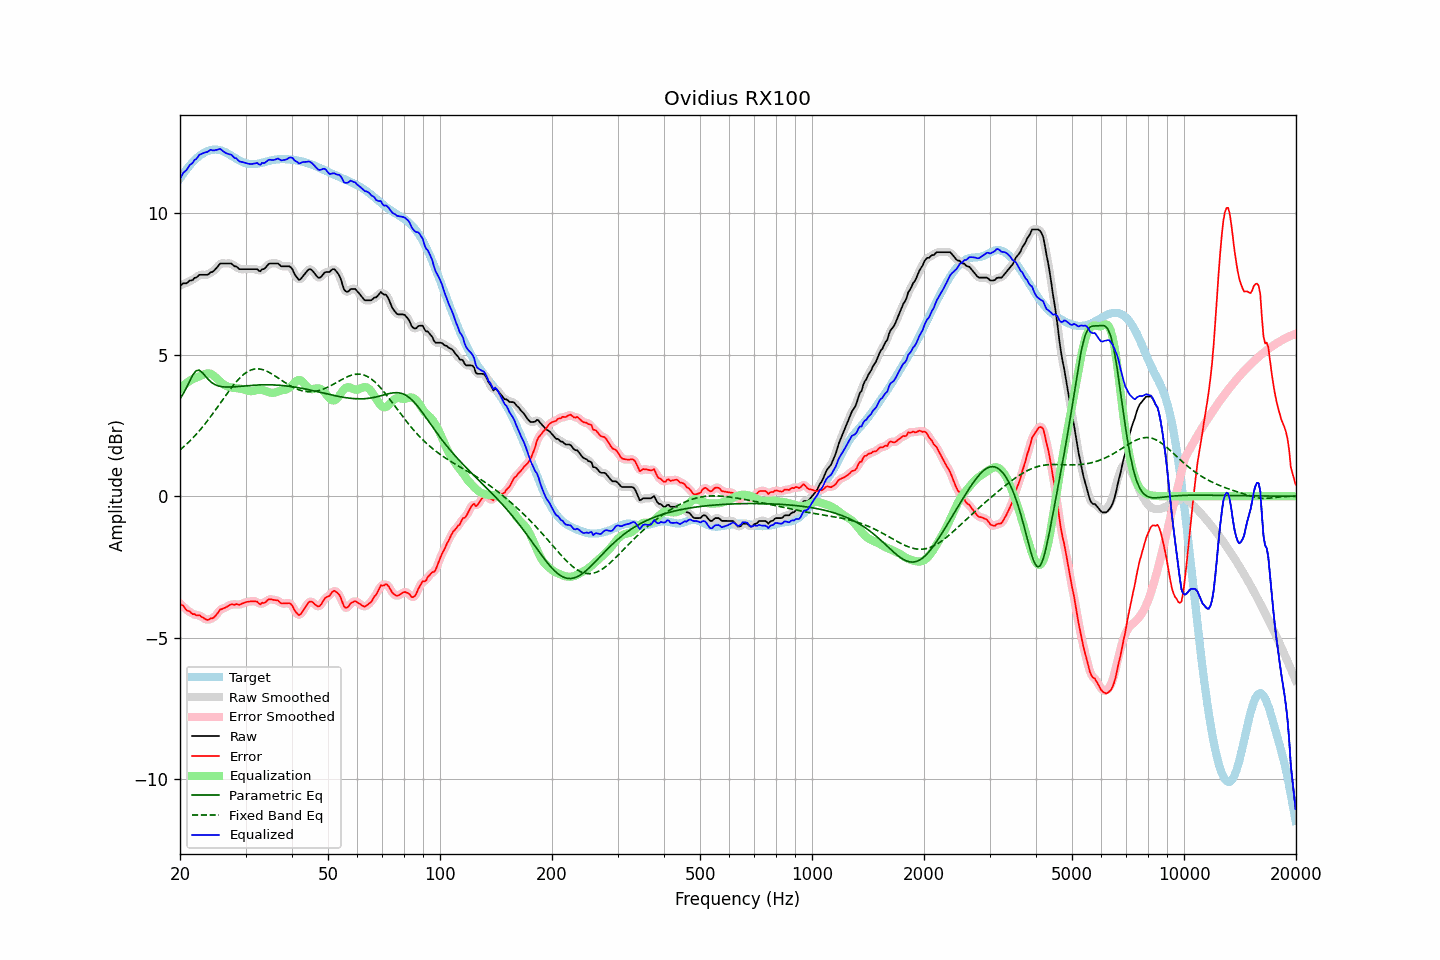

The file beside this chart, header and first rows:
frequency, raw, error, smoothed, error_smoothed, equalization, parametric_eq, fixed_band_eq, equalized_raw, equalized_smoothed, target
20.00, 7.43, -3.80, 7.44, -3.79, 3.79, 3.44, 1.64, 11.22, 11.23, 11.23
20.20, 7.48, -3.84, 7.47, -3.85, 3.85, 3.53, 1.69, 11.33, 11.32, 11.32
20.40, 7.53, -3.87, 7.50, -3.90, 3.90, 3.62, 1.74, 11.43, 11.40, 11.40
20.61, 7.53, -3.95, 7.53, -3.95, 3.95, 3.73, 1.79, 11.48, 11.48, 11.48
20.81, 7.53, -4.02, 7.55, -4.00, 4.00, 3.83, 1.84, 11.53, 11.55, 11.55
21.02, 7.57, -4.05, 7.57, -4.05, 4.04, 3.95, 1.89, 11.61, 11.62, 11.62
21.23, 7.63, -4.06, 7.60, -4.09, 4.08, 4.07, 1.95, 11.71, 11.68, 11.69
21.44, 7.63, -4.13, 7.64, -4.12, 4.12, 4.18, 2.00, 11.75, 11.76, 11.76
21.66, 7.65, -4.17, 7.67, -4.15, 4.14, 4.29, 2.06, 11.79, 11.81, 11.82
21.87, 7.72, -4.16, 7.69, -4.18, 4.17, 4.37, 2.12, 11.89, 11.86, 11.88
22.09, 7.73, -4.20, 7.74, -4.19, 4.19, 4.44, 2.18, 11.92, 11.93, 11.93
22.31, 7.77, -4.22, 7.78, -4.20, 4.22, 4.45, 2.25, 11.98, 12.00, 11.98
22.54, 7.83, -4.20, 7.81, -4.22, 4.24, 4.46, 2.31, 12.07, 12.05, 12.03
22.76, 7.83, -4.24, 7.83, -4.24, 4.27, 4.41, 2.38, 12.10, 12.10, 12.07
22.99, 7.83, -4.28, 7.83, -4.28, 4.29, 4.37, 2.45, 12.12, 12.13, 12.11
23.22, 7.83, -4.32, 7.83, -4.32, 4.31, 4.30, 2.52, 12.14, 12.14, 12.14
23.45, 7.83, -4.35, 7.82, -4.35, 4.33, 4.23, 2.59, 12.16, 12.16, 12.17
23.69, 7.83, -4.37, 7.84, -4.36, 4.34, 4.17, 2.66, 12.17, 12.19, 12.20
23.92, 7.86, -4.36, 7.87, -4.35, 4.35, 4.11, 2.74, 12.21, 12.21, 12.22
24.16, 7.92, -4.32, 7.90, -4.34, 4.33, 4.06, 2.81, 12.25, 12.23, 12.24
24.40, 7.93, -4.32, 7.94, -4.31, 4.30, 4.01, 2.89, 12.23, 12.24, 12.25
24.65, 7.97, -4.29, 7.98, -4.28, 4.26, 3.97, 2.97, 12.23, 12.24, 12.25
24.89, 8.03, -4.23, 8.02, -4.23, 4.21, 3.94, 3.05, 12.24, 12.23, 12.26
25.14, 8.09, -4.16, 8.10, -4.16, 4.16, 3.92, 3.13, 12.25, 12.26, 12.25
25.39, 8.16, -4.08, 8.16, -4.08, 4.11, 3.90, 3.21, 12.27, 12.27, 12.24
25.65, 8.23, -4.00, 8.21, -4.02, 4.05, 3.89, 3.29, 12.28, 12.26, 12.23
25.91, 8.23, -3.99, 8.23, -3.98, 4.01, 3.87, 3.37, 12.23, 12.24, 12.22
26.16, 8.23, -3.97, 8.24, -3.96, 3.96, 3.87, 3.45, 12.19, 12.20, 12.19
26.43, 8.23, -3.94, 8.23, -3.94, 3.92, 3.86, 3.53, 12.15, 12.15, 12.17
26.69, 8.23, -3.91, 8.23, -3.91, 3.89, 3.86, 3.61, 12.12, 12.12, 12.14
26.96, 8.23, -3.88, 8.23, -3.88, 3.87, 3.86, 3.69, 12.10, 12.11, 12.11
27.23, 8.23, -3.85, 8.23, -3.84, 3.86, 3.86, 3.76, 12.09, 12.09, 12.08
27.50, 8.23, -3.81, 8.21, -3.83, 3.85, 3.86, 3.84, 12.07, 12.05, 12.04
27.77, 8.17, -3.83, 8.18, -3.82, 3.84, 3.87, 3.91, 12.01, 12.02, 12.00
28.05, 8.13, -3.84, 8.15, -3.82, 3.83, 3.87, 3.98, 11.96, 11.98, 11.97
28.33, 8.13, -3.81, 8.11, -3.83, 3.82, 3.88, 4.05, 11.95, 11.93, 11.93
28.62, 8.07, -3.83, 8.07, -3.83, 3.81, 3.88, 4.11, 11.89, 11.89, 11.90
28.90, 8.03, -3.84, 8.05, -3.82, 3.81, 3.88, 4.17, 11.84, 11.85, 11.87
29.19, 8.03, -3.81, 8.03, -3.81, 3.80, 3.89, 4.23, 11.83, 11.82, 11.84
29.48, 8.03, -3.78, 8.02, -3.79, 3.78, 3.90, 4.28, 11.81, 11.81, 11.81
29.78, 8.03, -3.76, 8.03, -3.76, 3.77, 3.90, 4.33, 11.80, 11.80, 11.79
30.08, 8.03, -3.74, 8.03, -3.74, 3.75, 3.91, 4.37, 11.78, 11.78, 11.77
30.38, 8.03, -3.73, 8.03, -3.73, 3.73, 3.91, 4.41, 11.76, 11.76, 11.76
30.68, 8.03, -3.72, 8.03, -3.72, 3.72, 3.92, 4.43, 11.75, 11.75, 11.75
30.99, 8.03, -3.71, 8.03, -3.71, 3.72, 3.92, 4.46, 11.74, 11.74, 11.74
31.30, 8.03, -3.71, 8.03, -3.71, 3.72, 3.92, 4.48, 11.75, 11.75, 11.74
31.61, 8.03, -3.71, 8.03, -3.71, 3.73, 3.93, 4.49, 11.76, 11.76, 11.74
31.93, 8.03, -3.72, 8.03, -3.72, 3.74, 3.93, 4.50, 11.77, 11.77, 11.75
32.24, 8.03, -3.72, 8.00, -3.75, 3.75, 3.93, 4.51, 11.78, 11.76, 11.75
32.57, 7.98, -3.79, 7.99, -3.78, 3.76, 3.94, 4.50, 11.74, 11.75, 11.76
32.89, 7.95, -3.82, 7.98, -3.79, 3.76, 3.94, 4.50, 11.72, 11.75, 11.78
33.22, 8.03, -3.76, 7.99, -3.80, 3.76, 3.94, 4.48, 11.79, 11.75, 11.79
33.55, 8.03, -3.78, 8.03, -3.77, 3.75, 3.94, 4.47, 11.78, 11.78, 11.80
33.89, 8.07, -3.75, 8.08, -3.74, 3.73, 3.94, 4.45, 11.80, 11.82, 11.82
34.23, 8.13, -3.70, 8.13, -3.70, 3.71, 3.94, 4.42, 11.84, 11.84, 11.84
34.57, 8.20, -3.65, 8.19, -3.66, 3.69, 3.94, 4.39, 11.89, 11.88, 11.85
34.92, 8.23, -3.64, 8.22, -3.64, 3.67, 3.94, 4.36, 11.90, 11.89, 11.87
35.27, 8.23, -3.65, 8.23, -3.64, 3.66, 3.94, 4.33, 11.89, 11.89, 11.88
35.62, 8.23, -3.66, 8.23, -3.66, 3.66, 3.94, 4.29, 11.89, 11.89, 11.89
35.97, 8.23, -3.67, 8.23, -3.67, 3.67, 3.93, 4.26, 11.90, 11.90, 11.90
... 635 more rows
